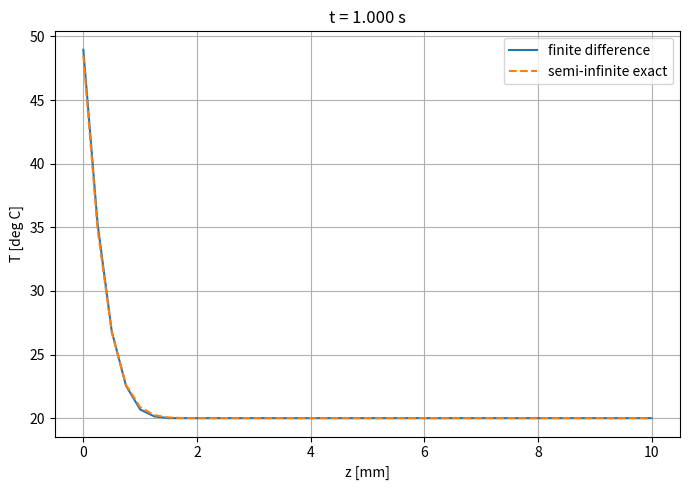
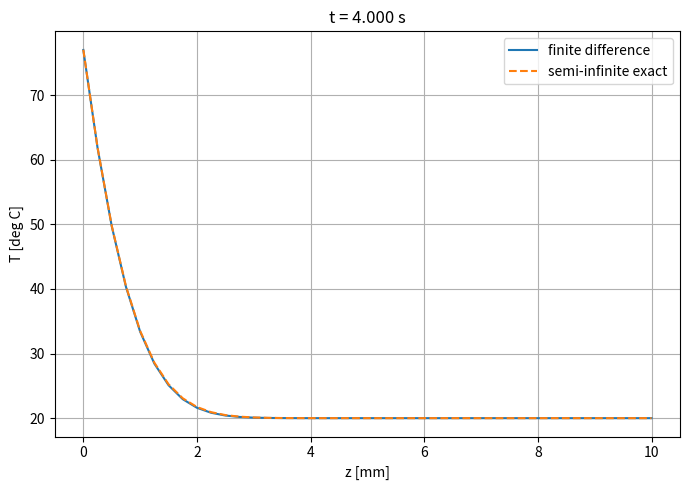
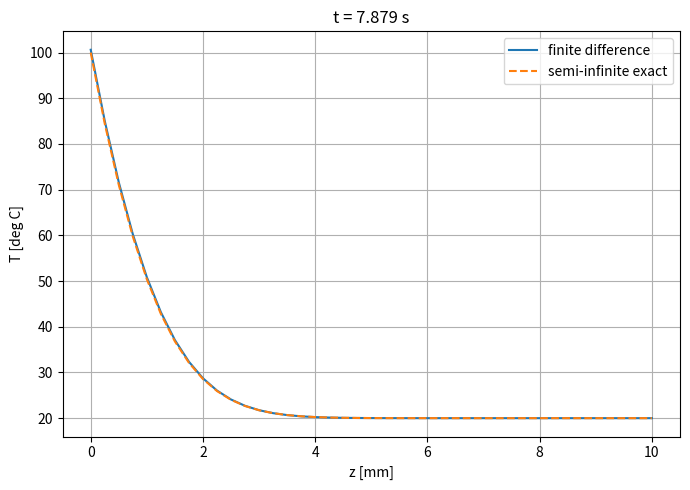
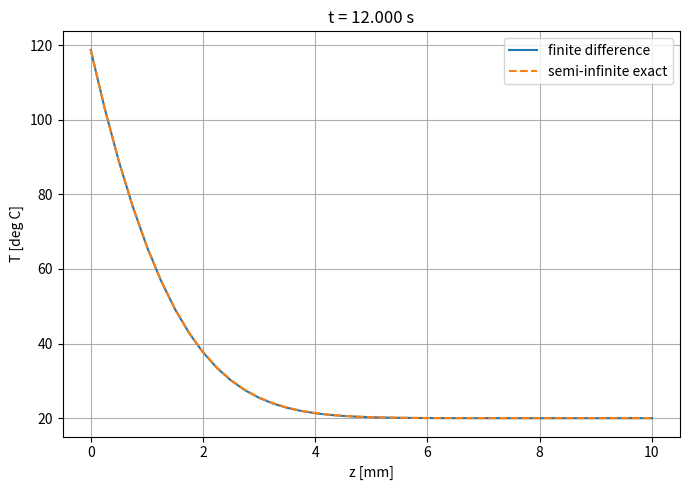

Write the Python code that produced these figures, in order.
import numpy as np
import matplotlib.pyplot as plt
from scipy.special import erfc

# ============================================================
# Physical parameters
# ============================================================

q = 40_000.0          # imposed heat flux [W/m^2]

rho = 1000.0          # [kg/m^3]
cp = 4180.0           # [J/(kg K)]
k = 0.60              # [W/(m K)]

alpha = k / (rho * cp)

T0 = 20.0             # initial temperature [deg C]
T_boil = 100.0        # boiling temperature [deg C]

H = 0.15              # water depth [m]

print(f"alpha = {alpha:.4e} m^2/s")


# ============================================================
# Analytical semi-infinite solution
# ============================================================

def exact_temperature(z, t):
    """
    Semi-infinite solution:
        T_t = alpha T_zz
        -k T_z(0,t) = q
        T(z,0) = T0
        T -> T0 as z -> infinity
    """

    z = np.asarray(z, dtype=float)

    if t == 0:
        return np.full_like(z, T0)

    eta = z / (2.0 * np.sqrt(alpha * t))

    delta_T = (
        2.0 * q / k
        * np.sqrt(alpha * t / np.pi)
        * np.exp(-eta**2)
        -
        q * z / k
        * erfc(eta)
    )

    return T0 + delta_T


# Exact boiling time at z = 0
t_boil_exact = (
    np.pi / alpha
    * (k * (T_boil - T0) / (2.0 * q))**2
)

print(f"Exact semi-infinite boiling time: {t_boil_exact:.6f} s")


# ============================================================
# Finite-difference grid
# ============================================================

N = 600                 # number of intervals
dz = H / N

z = np.linspace(0.0, H, N + 1)

# Explicit stability parameter
r = 0.4

dt = r * dz**2 / alpha

print(f"dz = {dz:.6e} m")
print(f"dt = {dt:.6e} s")
print(f"alpha*dt/dz^2 = {alpha*dt/dz**2:.3f}")


# ============================================================
# Initial condition
# ============================================================

T = np.full(N + 1, T0)


# ============================================================
# Times at which we want to save solutions
# ============================================================

save_times = [
    1.0,
    4.0,
    t_boil_exact,
    12.0
]

solutions = {}

t = 0.0
next_save = 0

t_end = max(save_times)


# ============================================================
# Explicit finite-difference time integration
# ============================================================

while t < t_end:

    # Adjust last step if necessary
    current_dt = min(dt, t_end - t)

    r_current = alpha * current_dt / dz**2

    T_new = T.copy()

    # --------------------------------------------------------
    # Interior points
    # --------------------------------------------------------

    T_new[1:-1] = (
        T[1:-1]
        + r_current
        * (T[2:] - 2.0*T[1:-1] + T[:-2])
    )

    # --------------------------------------------------------
    # Bottom boundary z = 0
    #
    # -k T_z = q
    #
    # Ghost point:
    # T_-1 = T_1 + 2 dz q/k
    # --------------------------------------------------------

    T_new[0] = (
        T[0]
        + r_current
        * (
            2.0*(T[1] - T[0])
            + 2.0*dz*q/k
        )
    )

    # --------------------------------------------------------
    # Top boundary z = H
    #
    # T_z(H,t) = 0
    # --------------------------------------------------------

    T_new[-1] = (
        T[-1]
        + r_current
        * 2.0*(T[-2] - T[-1])
    )

    t_old = t
    t += current_dt
    T = T_new

    # Save requested times approximately
    while (
        next_save < len(save_times)
        and t >= save_times[next_save]
    ):
        solutions[save_times[next_save]] = T.copy()
        next_save += 1


# ============================================================
# Compare numerical and analytical profiles
# ============================================================

# We only plot first 10 mm because the thermal layer is tiny
z_plot_max = 0.010

mask = z <= z_plot_max

for ts in save_times:

    T_num = solutions[ts]
    T_exact = exact_temperature(z, ts)

    plt.figure(figsize=(7, 5))

    plt.plot(
        1000*z[mask],
        T_num[mask],
        label="finite difference"
    )

    plt.plot(
        1000*z[mask],
        T_exact[mask],
        "--",
        label="semi-infinite exact"
    )

    plt.xlabel("z [mm]")
    plt.ylabel("T [deg C]")
    plt.title(f"t = {ts:.3f} s")
    plt.legend()
    plt.grid()
    plt.tight_layout()
    plt.show()

    error_inf = np.max(
        np.abs(T_num[mask] - T_exact[mask])
    )

    print(
        f"t = {ts:8.4f} s : "
        f"max error in first 10 mm = {error_inf:.4e} K"
    )


# ============================================================
# Numerical boiling time
# ============================================================

T = np.full(N + 1, T0)

t = 0.0

previous_T_bottom = T[0]
previous_t = t

while T[0] < T_boil:

    previous_T_bottom = T[0]
    previous_t = t

    T_new = T.copy()

    T_new[1:-1] = (
        T[1:-1]
        + r
        * (T[2:] - 2.0*T[1:-1] + T[:-2])
    )

    T_new[0] = (
        T[0]
        + r
        * (
            2.0*(T[1] - T[0])
            + 2.0*dz*q/k
        )
    )

    T_new[-1] = (
        T[-1]
        + r
        * 2.0*(T[-2] - T[-1])
    )

    T = T_new
    t += dt


# Linear interpolation between the last two time levels
theta = (
    T_boil - previous_T_bottom
) / (
    T[0] - previous_T_bottom
)

t_boil_num = (
    previous_t
    + theta * dt
)

print()
print(f"Numerical boiling time = {t_boil_num:.6f} s")
print(f"Exact boiling time     = {t_boil_exact:.6f} s")

relative_error = abs(
    t_boil_num - t_boil_exact
) / t_boil_exact

print(
    f"Relative error = {100*relative_error:.4f} %"
)
